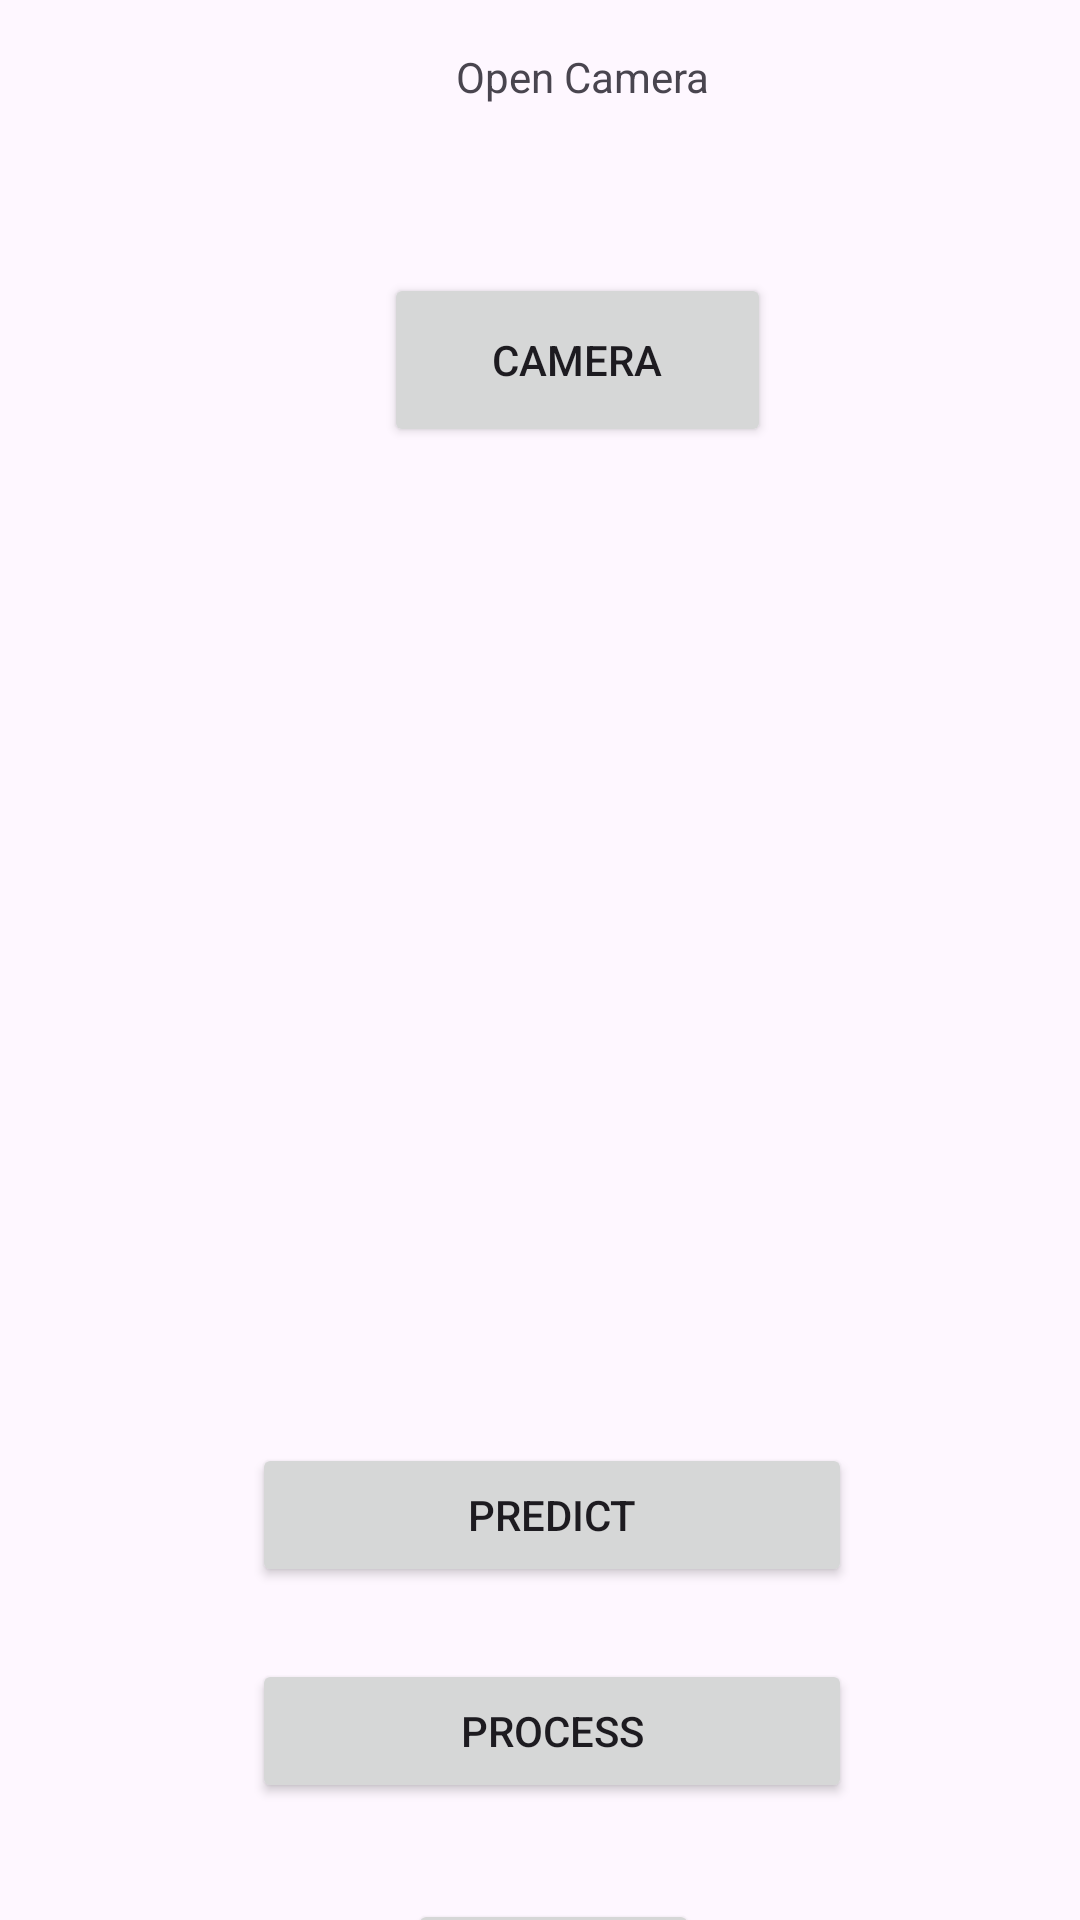

The Android layout XML behind this screen, and the referenced resources:
<!-- AndroidManifest.xml: application theme Theme.CropGuardCameraApp -->
<!-- res/layout/activity_main.xml -->
<?xml version="1.0" encoding="utf-8"?>
<androidx.constraintlayout.widget.ConstraintLayout xmlns:android="http://schemas.android.com/apk/res/android"
    xmlns:app="http://schemas.android.com/apk/res-auto"
    xmlns:tools="http://schemas.android.com/tools"
    android:id="@+id/relativeLayout2"
    android:layout_width="match_parent"
    android:layout_height="match_parent"
    android:layout_margin="10dp"
    tools:context=".MainActivity">

    <TextView
        android:id="@+id/text"
        android:layout_width="wrap_content"
        android:layout_height="wrap_content"
        android:layout_marginStart="152dp"
        android:layout_marginTop="16dp"
        android:text="@string/open_camera"
        app:layout_constraintStart_toStartOf="parent"
        app:layout_constraintTop_toTopOf="parent" />

    <Button
        android:id="@+id/buttonCam"
        android:layout_width="129dp"
        android:layout_height="58dp"
        android:layout_marginStart="128dp"
        android:layout_marginTop="56dp"
        android:text="@string/camera"
        app:layout_constraintStart_toStartOf="parent"
        app:layout_constraintTop_toBottomOf="@id/text" />

    <Button
        android:id="@+id/sendToProcess"
        android:layout_width="200dp"
        android:layout_height="wrap_content"
        android:layout_marginStart="84dp"
        android:layout_marginTop="104dp"
        android:text="@string/process"
        app:layout_constraintStart_toStartOf="parent"
        app:layout_constraintTop_toBottomOf="@id/imageview1" />

    <Button
        android:id="@+id/sendToModel"
        android:layout_width="200dp"
        android:layout_height="wrap_content"
        android:layout_marginStart="84dp"
        android:layout_marginTop="32dp"
        android:text="@string/predict"
        app:layout_constraintStart_toStartOf="parent"
        app:layout_constraintTop_toBottomOf="@id/imageview1" />

    <Button
        android:id="@+id/exitButton"
        android:layout_width="97dp"
        android:layout_height="57dp"
        android:layout_marginStart="136dp"
        android:layout_marginTop="32dp"
        android:text="@string/exit"
        app:layout_constraintStart_toStartOf="parent"
        app:layout_constraintTop_toBottomOf="@id/sendToProcess" />

    <ImageView
        android:id="@+id/imageview1"
        android:layout_width="324dp"
        android:layout_height="288dp"
        android:layout_marginStart="32dp"
        android:layout_marginTop="12dp"
        android:contentDescription="@string/uploaded_image"
        app:layout_constraintStart_toStartOf="parent"
        app:layout_constraintTop_toBottomOf="@id/buttonCam" />

</androidx.constraintlayout.widget.ConstraintLayout>
<!-- resources referenced by this layout -->
<resources>
  <string name="camera">Camera</string>
  <string name="exit">Exit</string>
  <string name="open_camera">Open Camera</string>
  <string name="predict">Predict</string>
  <string name="process">Process</string>
  <string name="uploaded_image">Uploaded Image</string>
  <style name="Theme.CropGuardCameraApp" parent="Base.Theme.CropGuardCameraApp" />
  <style name="Base.Theme.CropGuardCameraApp" parent="Theme.Material3.DayNight.NoActionBar">
          
          
      </style>
</resources>
